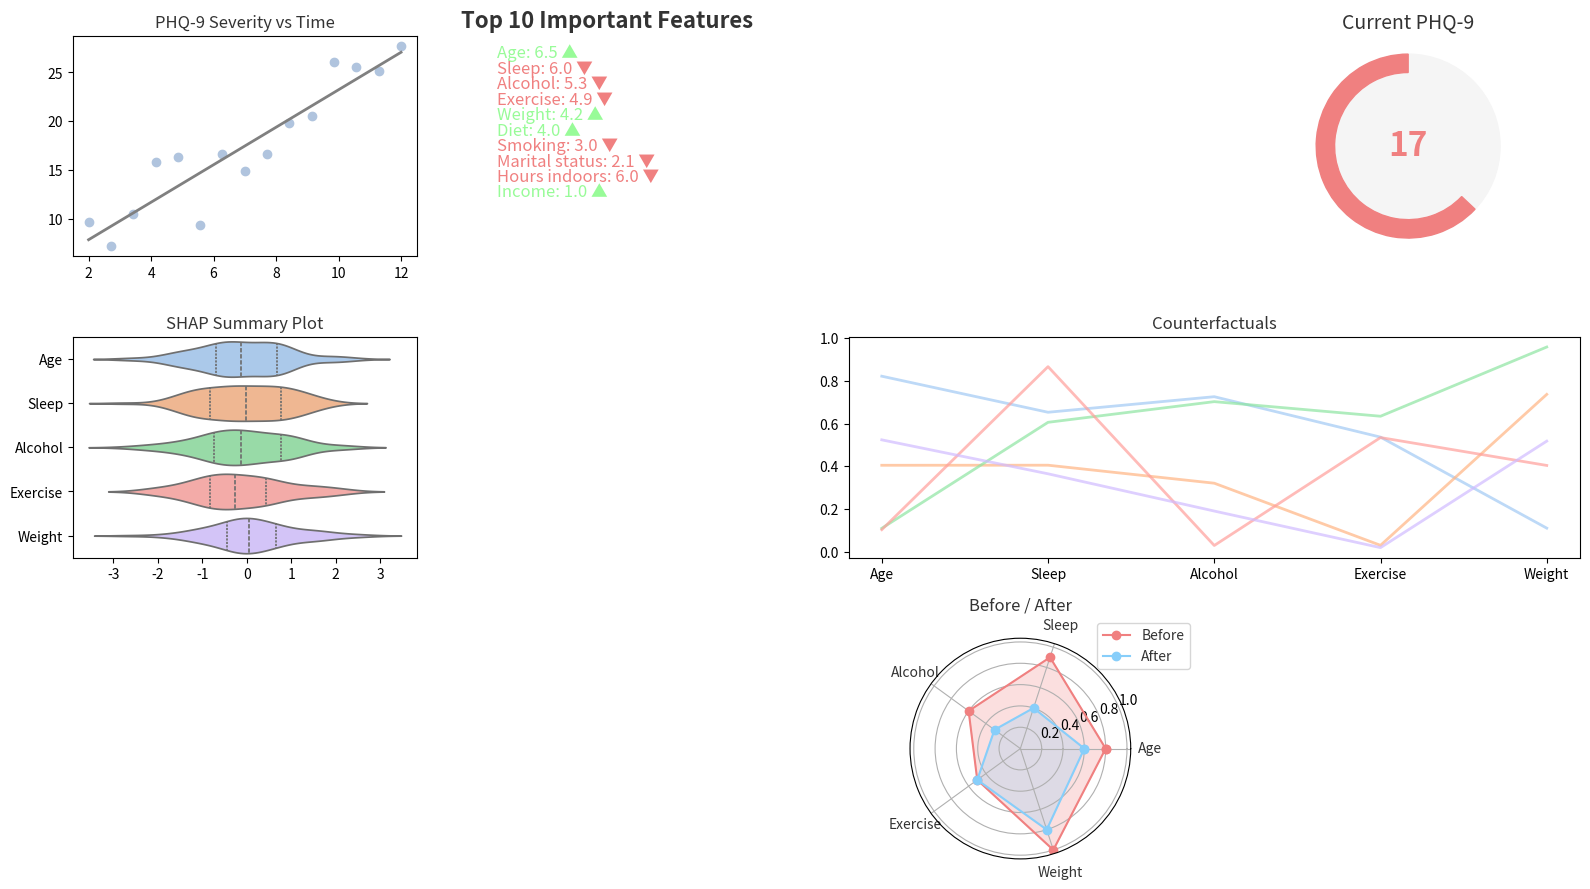

The script that saved this image:
import matplotlib.pyplot as plt
import numpy as np
import pandas as pd
import seaborn as sns
from matplotlib.patches import Wedge, Circle

sns.set_palette('pastel')
plt.rcParams['patch.edgecolor'] = 'white'
plt.rcParams['text.color'] = '#333'

np.random.seed(0)
x = np.linspace(2, 12, 15)
y = 2.2 * x + np.random.normal(0, 3, 15)

important_features = {
    'Age':      (6.5,  1),
    'Sleep':    (6.0, -1),
    'Alcohol':  (5.3, -1),
    'Exercise': (4.9, -1),
    'Weight':       (4.2,  1),
    'Diet':     (4.0,  1),
    'Smoking':      (3.0, -1),
    'Marital status':      (2.1, -1),
    'Hours indoors':      (6.0, -1),
    'Income':       (1.0,  1)
}

shap_cols = ['Age', 'Sleep', 'Alcohol', 'Exercise', 'Weight']
shap_values = np.random.normal(0, 1, (100, len(shap_cols)))

cf_data = pd.DataFrame(np.random.rand(5, 5), columns=shap_cols)

radar_cats = shap_cols
before = [0.8, 0.9, 0.6, 0.5, 1.0]
after  = [0.6, 0.4, 0.3, 0.5, 0.8]


phq9_score = 17
max_phq9    = 27
fill_deg    = (phq9_score / max_phq9) * 360

# choose pale gauge color
if phq9_score < 5:
    gauge_color = 'palegreen'
elif phq9_score < 10:
    gauge_color = 'lightyellow'
elif phq9_score < 15:
    gauge_color = 'peachpuff'
else:
    gauge_color = 'lightcoral'


plt.figure(figsize=(16, 9), facecolor='white')

# 1) Top-left
ax1 = plt.subplot2grid((3, 4), (0, 0))
ax1.scatter(x, y, color='lightsteelblue')
m, b = np.polyfit(x, y, 1)
ax1.plot(x, m*x + b, color='gray', linewidth=2)
ax1.set_title('PHQ-9 Severity vs Time')

# 2) Top-middle 
ax2 = plt.subplot2grid((3, 4), (0, 1), colspan=2)
ax2.axis('off')
ax2.set_title('Top 10 Important Features', loc='left', fontsize=16, fontweight='bold', color='#333')
for i, (feat, (val, chg)) in enumerate(important_features.items()):
    col = 'palegreen' if chg > 0 else 'lightcoral'
    arr = '▲' if chg > 0 else '▼'
    ax2.text(0.05, 0.9 - i*0.07, f"{feat}: {val} {arr}", color=col, fontsize=12)

# 3) Top-right 
ax3 = plt.subplot2grid((3, 4), (0, 3))
ax3.set_aspect('equal')
ax3.axis('off')

# light-grey background circle
bg_circle = Circle((0,0), 1.0, color='whitesmoke', zorder=1)
ax3.add_patch(bg_circle)

# colored wedge
wg = Wedge((0,0), 1.0,
           theta1=90, theta2=90 + fill_deg,
           width=0.2, color=gauge_color, zorder=2)
ax3.add_patch(wg)

# center text
ax3.text(0, 0, str(phq9_score),
         ha='center', va='center',
         fontsize=24, fontweight='bold',
         color=gauge_color, zorder=3)

ax3.set_xlim(-1.2, 1.2)
ax3.set_ylim(-1.2, 1.2)
ax3.set_title('Current PHQ-9', fontsize=14, color='#333')

# Bottom-left
ax4 = plt.subplot2grid((3, 4), (1, 0))
sns.violinplot(data=pd.DataFrame(shap_values, columns=shap_cols),
               orient='h', ax=ax4, palette='pastel', inner='quartile')
ax4.set_title('SHAP Summary Plot', color='#333')

# Middle-right 
ax5 = plt.subplot2grid((3, 4), (1, 2), colspan=2)
for idx in range(cf_data.shape[0]):
    ax5.plot(cf_data.columns, cf_data.iloc[idx],
             alpha=0.7, linewidth=2)
ax5.set_title('Counterfactuals', color='#333')

# Bottom-right
ax6 = plt.subplot2grid((3, 4), (2, 2), polar=True)
angles = np.linspace(0, 2*np.pi, len(radar_cats), endpoint=False).tolist()
angles += angles[:1]
vals_b = before + before[:1]
vals_a = after  + after[:1]

ax6.plot(angles, vals_b, color='lightcoral', marker='o', label='Before')
ax6.fill(angles, vals_b, color='lightcoral', alpha=0.25)
ax6.plot(angles, vals_a, color='lightskyblue', marker='o', label='After')
ax6.fill(angles, vals_a, color='lightskyblue', alpha=0.25)

ax6.set_thetagrids(np.degrees(angles[:-1]), radar_cats, color='#333')
ax6.set_title('Before / After', color='#333')
ax6.legend(loc='upper right', bbox_to_anchor=(1.3, 1.1))

plt.tight_layout()
plt.show()
